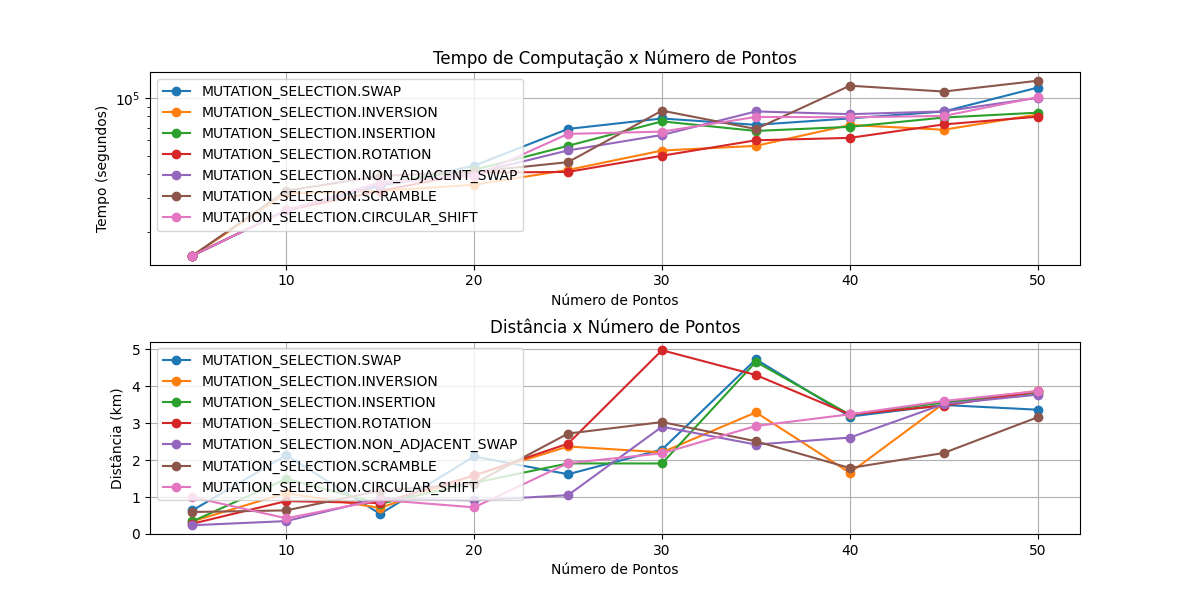

Data behind this chart, as committed beside it:
Pontos, Estrategia, Distância, Tempo
5, MUTATION_SELECTION.SWAP, 15035, 0.6365
10, MUTATION_SELECTION.SWAP, 25952, 2.134
15, MUTATION_SELECTION.SWAP, 34738, 0.5435
20, MUTATION_SELECTION.SWAP, 44276, 2.101
25, MUTATION_SELECTION.SWAP, 68863, 1.618
30, MUTATION_SELECTION.SWAP, 78056, 2.287
35, MUTATION_SELECTION.SWAP, 72327, 4.73
40, MUTATION_SELECTION.SWAP, 78135, 3.18
45, MUTATION_SELECTION.SWAP, 84902, 3.494
50, MUTATION_SELECTION.SWAP, 113112, 3.366
5, MUTATION_SELECTION.INVERSION, 15035, 0.3437
10, MUTATION_SELECTION.INVERSION, 31804, 1.108
15, MUTATION_SELECTION.INVERSION, 32700, 0.7062
20, MUTATION_SELECTION.INVERSION, 35244, 1.585
25, MUTATION_SELECTION.INVERSION, 42104, 2.37
30, MUTATION_SELECTION.INVERSION, 53128, 2.212
35, MUTATION_SELECTION.INVERSION, 56210, 3.295
40, MUTATION_SELECTION.INVERSION, 72208, 1.657
45, MUTATION_SELECTION.INVERSION, 68194, 3.54
50, MUTATION_SELECTION.INVERSION, 81858, 3.879
5, MUTATION_SELECTION.INSERTION, 15035, 0.3399
10, MUTATION_SELECTION.INSERTION, 25952, 1.495
15, MUTATION_SELECTION.INSERTION, 35820, 0.8196
20, MUTATION_SELECTION.INSERTION, 42129, 1.386
25, MUTATION_SELECTION.INSERTION, 56247, 1.911
30, MUTATION_SELECTION.INSERTION, 75380, 1.91
35, MUTATION_SELECTION.INSERTION, 67232, 4.662
40, MUTATION_SELECTION.INSERTION, 70617, 3.231
45, MUTATION_SELECTION.INSERTION, 78931, 3.56
50, MUTATION_SELECTION.INSERTION, 83709, 3.823
5, MUTATION_SELECTION.ROTATION, 15035, 0.2785
10, MUTATION_SELECTION.ROTATION, 25952, 0.8909
15, MUTATION_SELECTION.ROTATION, 32700, 0.8378
20, MUTATION_SELECTION.ROTATION, 40790, 1.586
25, MUTATION_SELECTION.ROTATION, 41105, 2.447
30, MUTATION_SELECTION.ROTATION, 49922, 4.976
35, MUTATION_SELECTION.ROTATION, 60099, 4.306
40, MUTATION_SELECTION.ROTATION, 61847, 3.237
45, MUTATION_SELECTION.ROTATION, 72704, 3.477
50, MUTATION_SELECTION.ROTATION, 79758, 3.861
5, MUTATION_SELECTION.NON_ADJACENT_SWAP, 15035, 0.2369
10, MUTATION_SELECTION.NON_ADJACENT_SWAP, 25952, 0.3492
15, MUTATION_SELECTION.NON_ADJACENT_SWAP, 35265, 0.9654
20, MUTATION_SELECTION.NON_ADJACENT_SWAP, 40423, 0.9089
25, MUTATION_SELECTION.NON_ADJACENT_SWAP, 53205, 1.051
30, MUTATION_SELECTION.NON_ADJACENT_SWAP, 64035, 2.905
35, MUTATION_SELECTION.NON_ADJACENT_SWAP, 84941, 2.422
40, MUTATION_SELECTION.NON_ADJACENT_SWAP, 82229, 2.611
45, MUTATION_SELECTION.NON_ADJACENT_SWAP, 84963, 3.518
50, MUTATION_SELECTION.NON_ADJACENT_SWAP, 99985, 3.774
5, MUTATION_SELECTION.SCRAMBLE, 15035, 0.596
10, MUTATION_SELECTION.SCRAMBLE, 32780, 0.639
15, MUTATION_SELECTION.SCRAMBLE, 39179, 1.174
20, MUTATION_SELECTION.SCRAMBLE, 41121, 1.365
25, MUTATION_SELECTION.SCRAMBLE, 46227, 2.72
30, MUTATION_SELECTION.SCRAMBLE, 85749, 3.031
35, MUTATION_SELECTION.SCRAMBLE, 68813, 2.512
40, MUTATION_SELECTION.SCRAMBLE, 115667, 1.787
45, MUTATION_SELECTION.SCRAMBLE, 107844, 2.195
50, MUTATION_SELECTION.SCRAMBLE, 122759, 3.163
... 10 more rows
